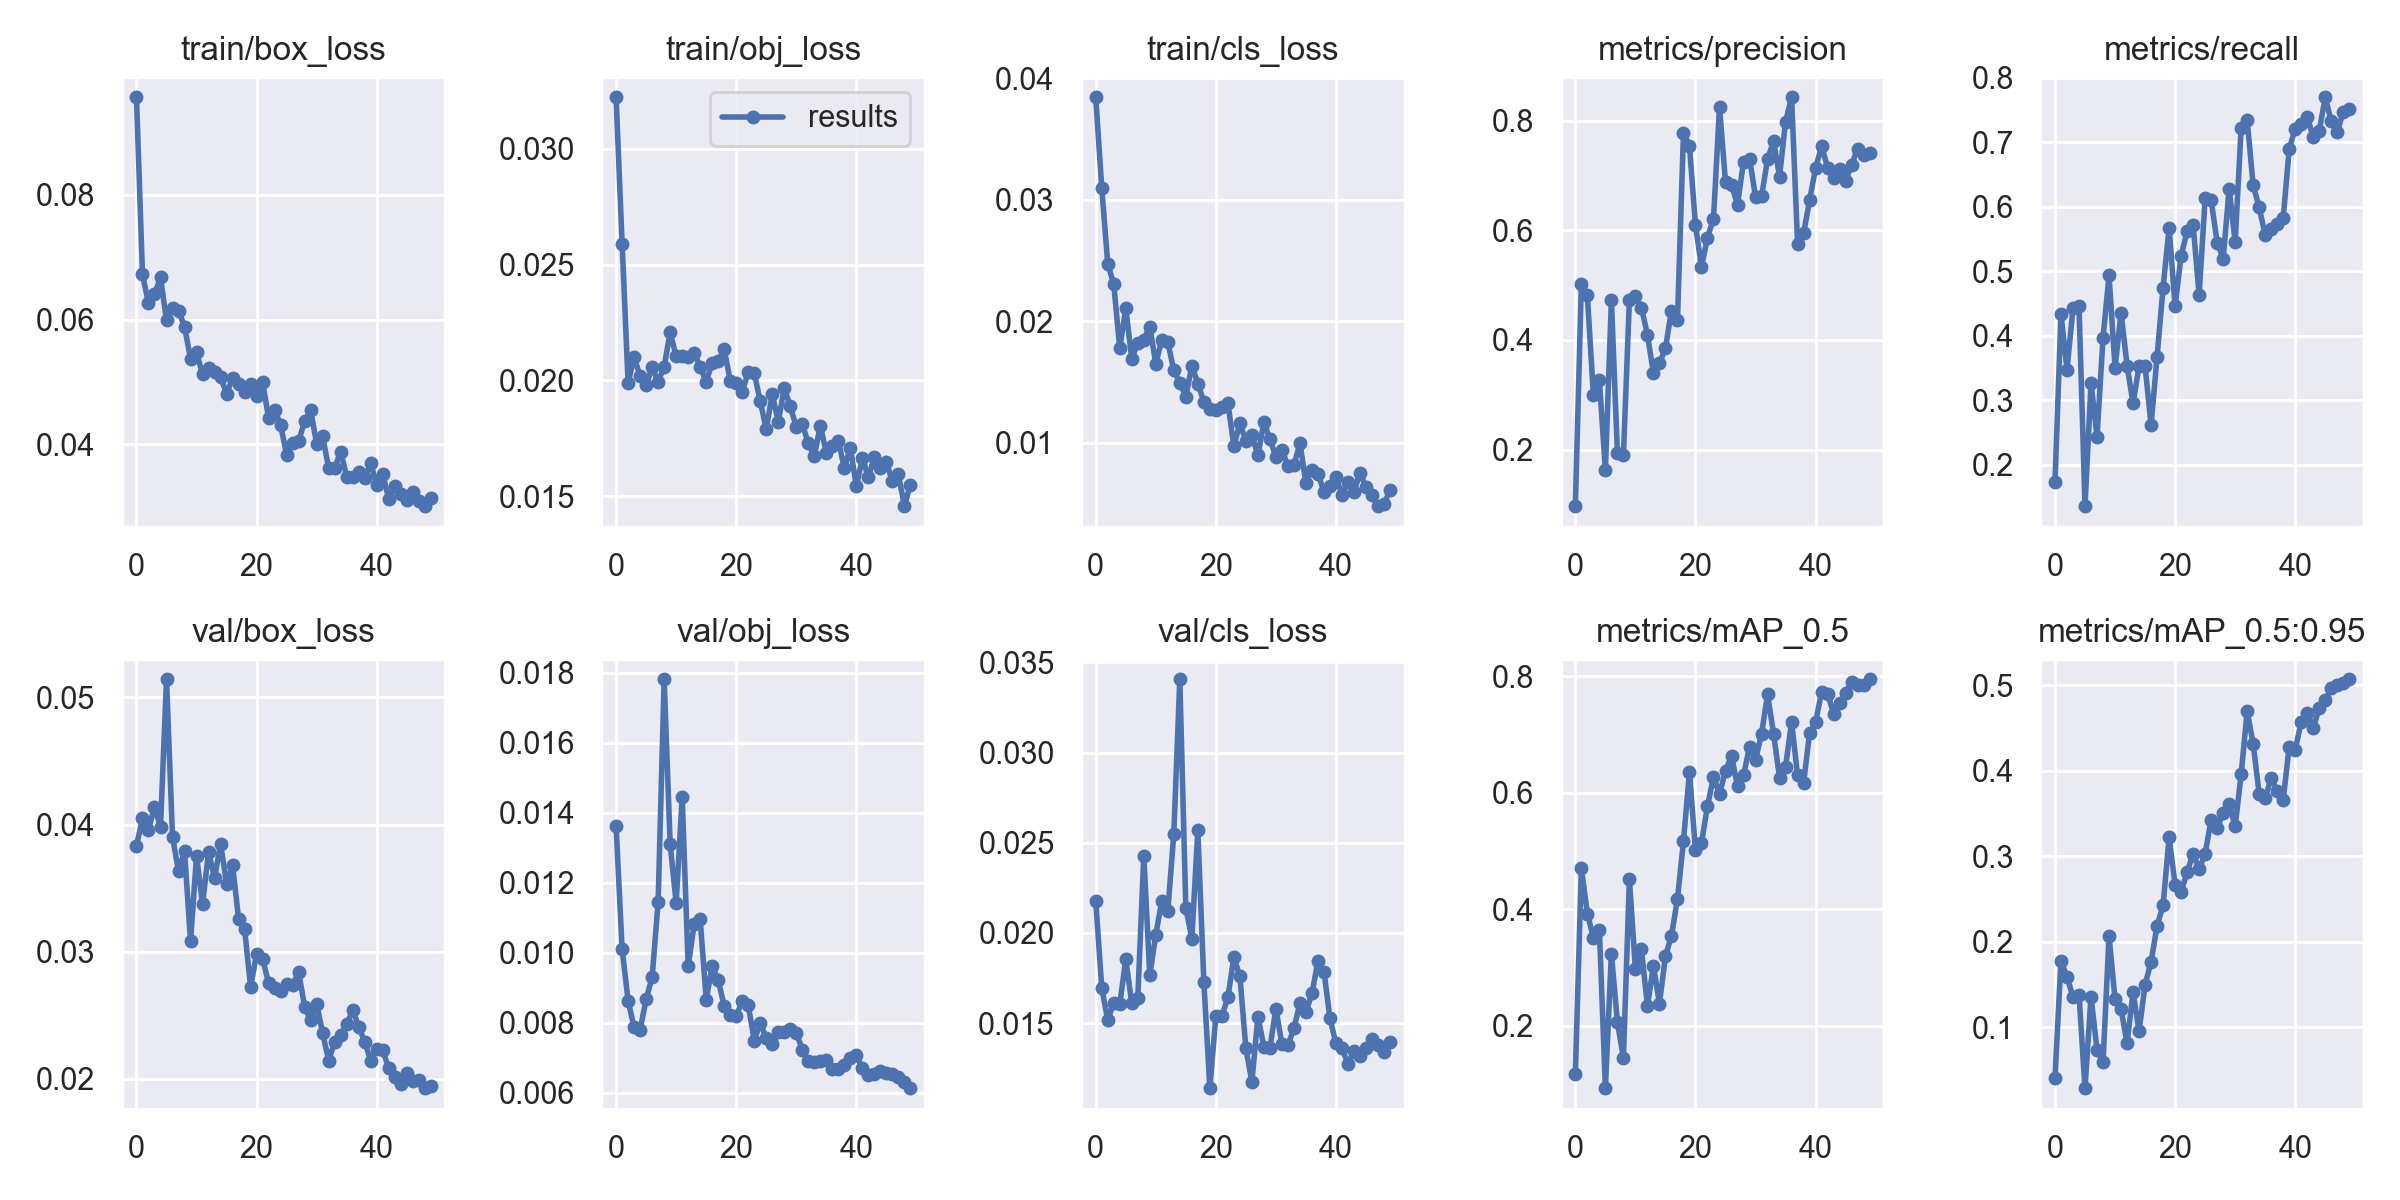

Source data for this figure (header and first rows):
epoch, train/box_loss, train/obj_loss, train/cls_loss, metrics/precision, metrics/recall, metrics/mAP_0.5, metrics/mAP_0.5:0.95, val/box_loss, val/obj_loss, val/cls_loss, x/lr0, x/lr1, x/lr2
0, 0.09562, 0.03222, 0.03843, 0.09712, 0.1725, 0.1172, 0.04039, 0.03832, 0.01362, 0.02178, 0.0816, 0.0046, 0.0046
1, 0.06724, 0.0259, 0.031, 0.5026, 0.4333, 0.4704, 0.178, 0.04049, 0.0101, 0.01697, 0.06221, 0.009214, 0.009214
2, 0.06258, 0.01988, 0.02474, 0.4815, 0.3473, 0.3926, 0.1588, 0.03961, 0.008624, 0.01517, 0.04264, 0.01364, 0.01364
3, 0.06404, 0.02101, 0.02303, 0.2999, 0.4422, 0.3513, 0.1355, 0.04138, 0.007868, 0.01613, 0.02287, 0.01787, 0.01787
4, 0.06675, 0.02017, 0.01778, 0.3271, 0.4465, 0.3648, 0.138, 0.03981, 0.007807, 0.01604, 0.01842, 0.01842, 0.01842
5, 0.05985, 0.01979, 0.02106, 0.1624, 0.1355, 0.0929, 0.02869, 0.05142, 0.008669, 0.01853, 0.01842, 0.01842, 0.01842
6, 0.06191, 0.02058, 0.01692, 0.473, 0.3268, 0.324, 0.1356, 0.03903, 0.009303, 0.0161, 0.01802, 0.01802, 0.01802
7, 0.06138, 0.01995, 0.01819, 0.1942, 0.2434, 0.2063, 0.07371, 0.03632, 0.01145, 0.01637, 0.01762, 0.01762, 0.01762
8, 0.05887, 0.02059, 0.01848, 0.1897, 0.3965, 0.1446, 0.05914, 0.03793, 0.01781, 0.02429, 0.01723, 0.01723, 0.01723
9, 0.05374, 0.02208, 0.01955, 0.4734, 0.4933, 0.4513, 0.2066, 0.03083, 0.0131, 0.01765, 0.01683, 0.01683, 0.01683
10, 0.05476, 0.02103, 0.01647, 0.4796, 0.3501, 0.2968, 0.1326, 0.03754, 0.01142, 0.01989, 0.01644, 0.01644, 0.01644
11, 0.0512, 0.02104, 0.01845, 0.4588, 0.4355, 0.3311, 0.1217, 0.03372, 0.01444, 0.02178, 0.01604, 0.01604, 0.01604
12, 0.05229, 0.021, 0.01827, 0.4097, 0.3535, 0.2344, 0.08117, 0.03787, 0.009616, 0.02121, 0.01564, 0.01564, 0.01564
13, 0.05155, 0.02119, 0.01595, 0.3395, 0.2947, 0.3026, 0.1411, 0.03578, 0.01081, 0.02549, 0.01525, 0.01525, 0.01525
14, 0.05082, 0.02059, 0.01491, 0.3573, 0.3527, 0.2381, 0.09526, 0.0385, 0.01095, 0.03407, 0.01485, 0.01485, 0.01485
15, 0.04809, 0.01993, 0.01378, 0.385, 0.3523, 0.3195, 0.1496, 0.03535, 0.008657, 0.02138, 0.01446, 0.01446, 0.01446
16, 0.05069, 0.02076, 0.01634, 0.4536, 0.2614, 0.354, 0.1766, 0.03679, 0.009633, 0.01968, 0.01406, 0.01406, 0.01406
17, 0.04965, 0.02085, 0.01486, 0.4357, 0.3673, 0.4178, 0.2186, 0.03259, 0.009223, 0.02569, 0.01366, 0.01366, 0.01366
18, 0.04842, 0.02135, 0.01335, 0.7776, 0.4743, 0.5167, 0.2426, 0.03179, 0.008472, 0.01729, 0.01327, 0.01327, 0.01327
19, 0.04971, 0.01998, 0.01279, 0.7534, 0.5669, 0.6357, 0.3222, 0.02723, 0.008225, 0.01139, 0.01287, 0.01287, 0.01287
20, 0.04778, 0.0199, 0.01266, 0.6091, 0.4456, 0.5009, 0.2667, 0.02983, 0.008187, 0.01539, 0.01248, 0.01248, 0.01248
21, 0.04999, 0.01951, 0.01293, 0.5328, 0.524, 0.5133, 0.2581, 0.02946, 0.008627, 0.01538, 0.01208, 0.01208, 0.01208
22, 0.04422, 0.02036, 0.01327, 0.5865, 0.5616, 0.5772, 0.2815, 0.02751, 0.008508, 0.01642, 0.01168, 0.01168, 0.01168
23, 0.04556, 0.02031, 0.009714, 0.6212, 0.5719, 0.627, 0.3028, 0.02716, 0.007492, 0.01865, 0.01129, 0.01129, 0.01129
24, 0.0431, 0.0191, 0.01158, 0.8247, 0.4628, 0.5975, 0.2846, 0.02694, 0.008002, 0.01759, 0.01089, 0.01089, 0.01089
25, 0.03831, 0.01789, 0.01015, 0.6875, 0.6126, 0.6379, 0.3031, 0.02748, 0.007561, 0.0136, 0.0105, 0.0105, 0.0105
26, 0.04029, 0.01941, 0.01059, 0.6819, 0.6104, 0.6628, 0.3427, 0.02737, 0.007403, 0.01173, 0.0101, 0.0101, 0.0101
27, 0.04047, 0.01821, 0.008974, 0.6469, 0.5443, 0.6117, 0.3327, 0.02841, 0.007728, 0.01535, 0.009704, 0.009704, 0.009704
28, 0.04374, 0.01966, 0.01168, 0.7249, 0.5188, 0.6298, 0.351, 0.02566, 0.007745, 0.0137, 0.009308, 0.009308, 0.009308
29, 0.04543, 0.01888, 0.01029, 0.7308, 0.6278, 0.6786, 0.3609, 0.0246, 0.007831, 0.01362, 0.008912, 0.008912, 0.008912
30, 0.04011, 0.01799, 0.008813, 0.6607, 0.5452, 0.6564, 0.3349, 0.02591, 0.007715, 0.01579, 0.008516, 0.008516, 0.008516
31, 0.04133, 0.01812, 0.009409, 0.6619, 0.722, 0.7008, 0.3962, 0.02358, 0.007235, 0.01383, 0.00812, 0.00812, 0.00812
32, 0.03615, 0.01728, 0.008085, 0.7293, 0.7338, 0.7685, 0.4698, 0.02143, 0.006919, 0.01377, 0.007724, 0.007724, 0.007724
33, 0.03623, 0.01673, 0.008144, 0.7628, 0.6328, 0.7012, 0.4314, 0.02292, 0.006876, 0.0147, 0.007328, 0.007328, 0.007328
34, 0.03883, 0.01805, 0.009924, 0.6979, 0.599, 0.6253, 0.3731, 0.02348, 0.006912, 0.01611, 0.006932, 0.006932, 0.006932
35, 0.03484, 0.01688, 0.006677, 0.7982, 0.5555, 0.6448, 0.3683, 0.02428, 0.006943, 0.01561, 0.006536, 0.006536, 0.006536
36, 0.03473, 0.01718, 0.007781, 0.8424, 0.5657, 0.7214, 0.3918, 0.02542, 0.00669, 0.01664, 0.00614, 0.00614, 0.00614
37, 0.03561, 0.01739, 0.007422, 0.5755, 0.5737, 0.6296, 0.3767, 0.02412, 0.00668, 0.01843, 0.005744, 0.005744, 0.005744
38, 0.03463, 0.01622, 0.005968, 0.5943, 0.5829, 0.6161, 0.3664, 0.0229, 0.006794, 0.01785, 0.005348, 0.005348, 0.005348
39, 0.03697, 0.01709, 0.006388, 0.655, 0.6896, 0.7027, 0.4283, 0.02144, 0.006986, 0.01526, 0.004952, 0.004952, 0.004952
40, 0.03351, 0.01544, 0.007184, 0.713, 0.7209, 0.7211, 0.4248, 0.02237, 0.00707, 0.01387, 0.004556, 0.004556, 0.004556
41, 0.03523, 0.01665, 0.005682, 0.7536, 0.7278, 0.7731, 0.4573, 0.02224, 0.006698, 0.01359, 0.00416, 0.00416, 0.00416
42, 0.03121, 0.01582, 0.006795, 0.7144, 0.7396, 0.7699, 0.4672, 0.02084, 0.006513, 0.01273, 0.003764, 0.003764, 0.003764
43, 0.03332, 0.01668, 0.005954, 0.6956, 0.7073, 0.7354, 0.4504, 0.02015, 0.006539, 0.01343, 0.003368, 0.003368, 0.003368
44, 0.0321, 0.01623, 0.007504, 0.7107, 0.7178, 0.754, 0.4737, 0.01962, 0.006619, 0.01319, 0.002972, 0.002972, 0.002972
45, 0.03102, 0.01647, 0.006317, 0.6903, 0.7695, 0.7716, 0.4833, 0.02047, 0.006552, 0.01362, 0.002576, 0.002576, 0.002576
46, 0.03243, 0.01564, 0.00571, 0.7195, 0.7322, 0.7896, 0.4963, 0.01987, 0.006533, 0.0141, 0.00218, 0.00218, 0.00218
47, 0.03095, 0.01594, 0.004765, 0.7489, 0.7154, 0.7852, 0.5005, 0.01995, 0.00644, 0.01378, 0.001784, 0.001784, 0.001784
48, 0.03009, 0.01457, 0.004944, 0.7365, 0.7473, 0.7851, 0.5027, 0.01927, 0.00632, 0.0134, 0.001388, 0.001388, 0.001388
49, 0.03144, 0.0155, 0.006073, 0.7401, 0.752, 0.7946, 0.5071, 0.01941, 0.006133, 0.01394, 0.000992, 0.000992, 0.000992
